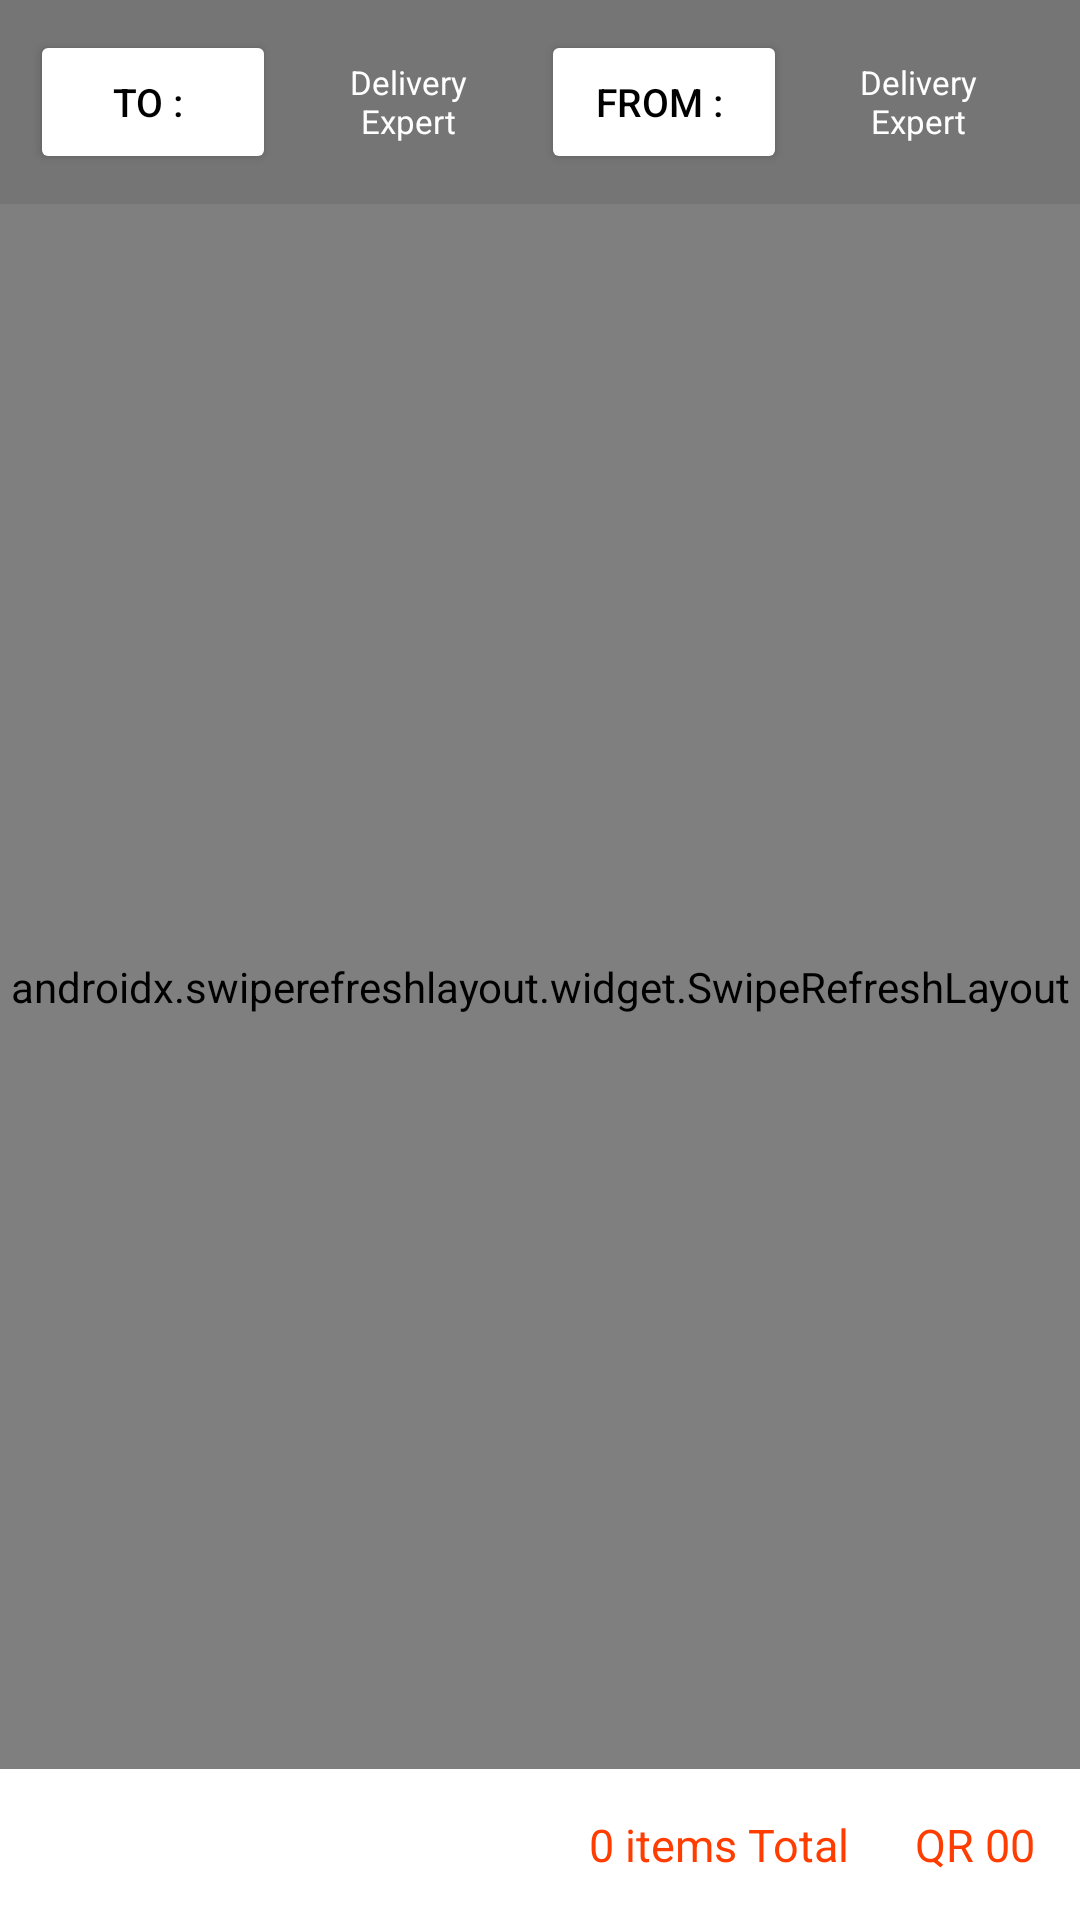

Write the Android layout XML for this screen, with the resource values it uses.
<!-- AndroidManifest.xml: application theme AppTheme -->
<!-- res/layout/fragment_report.xml -->
<?xml version="1.0" encoding="utf-8"?>
<FrameLayout xmlns:android="http://schemas.android.com/apk/res/android"
    xmlns:tools="http://schemas.android.com/tools"
    android:layout_width="match_parent"
    android:layout_height="match_parent"
    android:background="@color/white"
    tools:context="com.DeliverExpertRiderApp.ui.fragments.ReportFragment">
    <RelativeLayout
        android:orientation="vertical"
        android:layout_width="match_parent"
        android:layout_height="match_parent">


        <LinearLayout
            android:id="@+id/top"
            android:padding="10dp"
            android:background="@color/grey"
            android:orientation="horizontal"
            android:layout_width="match_parent"
            android:layout_height="wrap_content">

            <Button
                android:id="@+id/btn_to"
                android:layout_weight="1"
                style="@style/RegularBlack13Center"
                android:backgroundTint="@color/white"
                android:gravity="center"
                android:drawableLeft="@drawable/ic_calender_24dp"
                android:drawablePadding="10dp"
                android:text="To : "
                android:layout_width="wrap_content"
                android:layout_height="wrap_content"/>

            <TextView
                android:id="@+id/text_to"
                android:layout_weight="5"
                android:text="@string/app_name"
                style="@style/RegularWhite13Center"
                android:padding="10dp"
                android:textSize="11dp"
                android:gravity="center"
                android:layout_width="wrap_content"
                android:layout_height="match_parent"/>


            <Button
                android:id="@+id/btn_from"
                android:layout_weight="1"
                style="@style/RegularBlack13Center"
                android:backgroundTint="@color/white"
                android:gravity="center"
                android:drawableLeft="@drawable/ic_calender_24dp"
                android:drawablePadding="10dp"
                android:text="From : "
                android:layout_width="wrap_content"
                android:layout_height="wrap_content"/>

            <TextView
                android:layout_weight="5"
                android:text="@string/app_name"
                style="@style/RegularWhite13Center"
                android:padding="10dp"
                android:id="@+id/text_from"
                android:gravity="center"
                android:textSize="11dp"
                android:layout_width="wrap_content"
                android:layout_height="match_parent"/>

        </LinearLayout>

        <androidx.swiperefreshlayout.widget.SwipeRefreshLayout
            android:layout_below="@+id/top"
            android:layout_above="@+id/bot"
            android:id="@+id/swiper_report"
            android:layout_width="match_parent"
            android:layout_height="match_parent">
            <androidx.recyclerview.widget.RecyclerView
                android:id="@+id/recyclerView_report"
                android:padding="5dp"
                android:layout_width="match_parent"
                android:layout_height="match_parent"/>
        </androidx.swiperefreshlayout.widget.SwipeRefreshLayout>


        <RelativeLayout
            android:id="@+id/bot"
            android:layout_alignParentBottom="true"
            android:padding="15dp"
            android:layout_width="match_parent"
            android:layout_height="wrap_content">

            <TextView
                android:id="@+id/total_item"
                style="@style/RegularColorAccent15Center"
                android:layout_width="wrap_content"
                android:layout_height="wrap_content"
                android:gravity="right"
                android:layout_toLeftOf="@+id/total_item_price"
                android:layout_weight="1"
                android:paddingRight="15dp"
                android:text="0 items Total " />

            <TextView
                android:id="@+id/total_item_price"
                style="@style/RegularColorAccent15Center"
                android:layout_width="wrap_content"
                android:layout_height="wrap_content"
                android:layout_alignParentRight="true"
                android:layout_weight="1"
                android:text=" QR 00" />
        </RelativeLayout>



    </RelativeLayout>

    <RelativeLayout
        android:layout_width="match_parent"
        android:layout_height="match_parent">

        <include
            android:id="@+id/pr"
            layout="@layout/progress_layout"
            android:layout_width="match_parent"
            android:layout_height="match_parent"
            android:layout_centerInParent="true"
            android:visibility="gone" />

    </RelativeLayout>

</FrameLayout>
<!-- res/layout/progress_layout.xml (included above) -->
<?xml version="1.0" encoding="utf-8"?>
<RelativeLayout xmlns:android="http://schemas.android.com/apk/res/android"
    xmlns:app="http://schemas.android.com/apk/res-auto"
    android:id="@+id/progressCr"
    android:layout_width="match_parent"
    android:layout_height="match_parent"
    android:background="#70000000"
    android:clickable="true"
    android:focusable="true"
    android:orientation="vertical">

    <androidx.cardview.widget.CardView
        app:cardBackgroundColor="@color/white"
        android:layout_width="wrap_content"
        android:layout_height="wrap_content"
        android:layout_centerInParent="true">

        <ProgressBar
            android:id="@+id/avi"
            android:layout_width="wrap_content"
            android:layout_height="wrap_content"
            android:layout_gravity="center_horizontal"
            android:layout_marginTop="19dp"
            android:layout_marginBottom="5dp"
            android:indeterminate="true" />

        <TextView
            android:id="@+id/message"
            android:layout_width="wrap_content"
            android:layout_height="wrap_content"
            android:layout_gravity="center_horizontal"
            android:layout_marginStart="30dp"
            android:layout_marginTop="75dp"
            android:layout_marginEnd="30dp"
            android:text="Loading..."
            android:padding="10dp"
            android:textColor="@color/black"
            style="@style/RegularColorAccent15Center"
            />

    </androidx.cardview.widget.CardView>
</RelativeLayout>
<!-- resources referenced by this layout -->
<resources>
  <color name="black">#000000</color>
  <color name="grey">#757575</color>8
  <color name="white">#FFFFFF</color>
  <string name="app_name">DeliveryExpert Rider</string>
  <style name="RegularBlack13Center">
          <item name="android:textSize">13sp</item>
          <item name="android:gravity">center_horizontal</item>
          <item name="android:textColor">@color/black</item>
  
      </style>
  <style name="RegularColorAccent15Center">
          <item name="android:textSize">15sp</item>
          <item name="android:gravity">center_horizontal</item>
          <item name="android:textColor">@color/colorPrimary</item>
  
      </style>
  <style name="RegularWhite13Center">
          <item name="android:textSize">13sp</item>
          <item name="android:gravity">center_horizontal</item>
          <item name="android:textColor">@color/white</item>
  
      </style>
  <style name="AppTheme" parent="@style/Theme.AppCompat.NoActionBar">
          
          <item name="colorPrimary">@color/colorPrimary</item>
          <item name="colorPrimaryDark">@color/colorPrimaryDark</item>
          <item name="colorAccent">@color/colorAccent</item>
  
          <item name="drawerArrowStyle">@style/DrawerHamburgerStyle</item>
          <item name="searchViewStyle">@style/AppSearchView</item>
      </style>
  <color name="colorPrimary">#FF3D00</color>
  <color name="colorPrimaryDark">#88C5E2</color>
  <color name="colorAccent">#D81B60</color>
  <style name="DrawerHamburgerStyle" parent="@style/Widget.AppCompat.DrawerArrowToggle">
          <item name="color">@color/colorPrimary</item>
          <item name="android:background">@color/colorPrimary</item>
      </style>
  <style name="AppSearchView" parent="Widget.AppCompat.SearchView.ActionBar">
          
          <item name="android:textSize">15dp</item>
          
          <item name="android:textColorPrimary">@color/black</item>
          
          <item name="android:textColorHint">@color/grey_user_panel_text</item>
          
          <item name="android:tint">@color/black</item>
      </style>
  <color name="grey_user_panel_text">#ABB4BE</color>
</resources>
